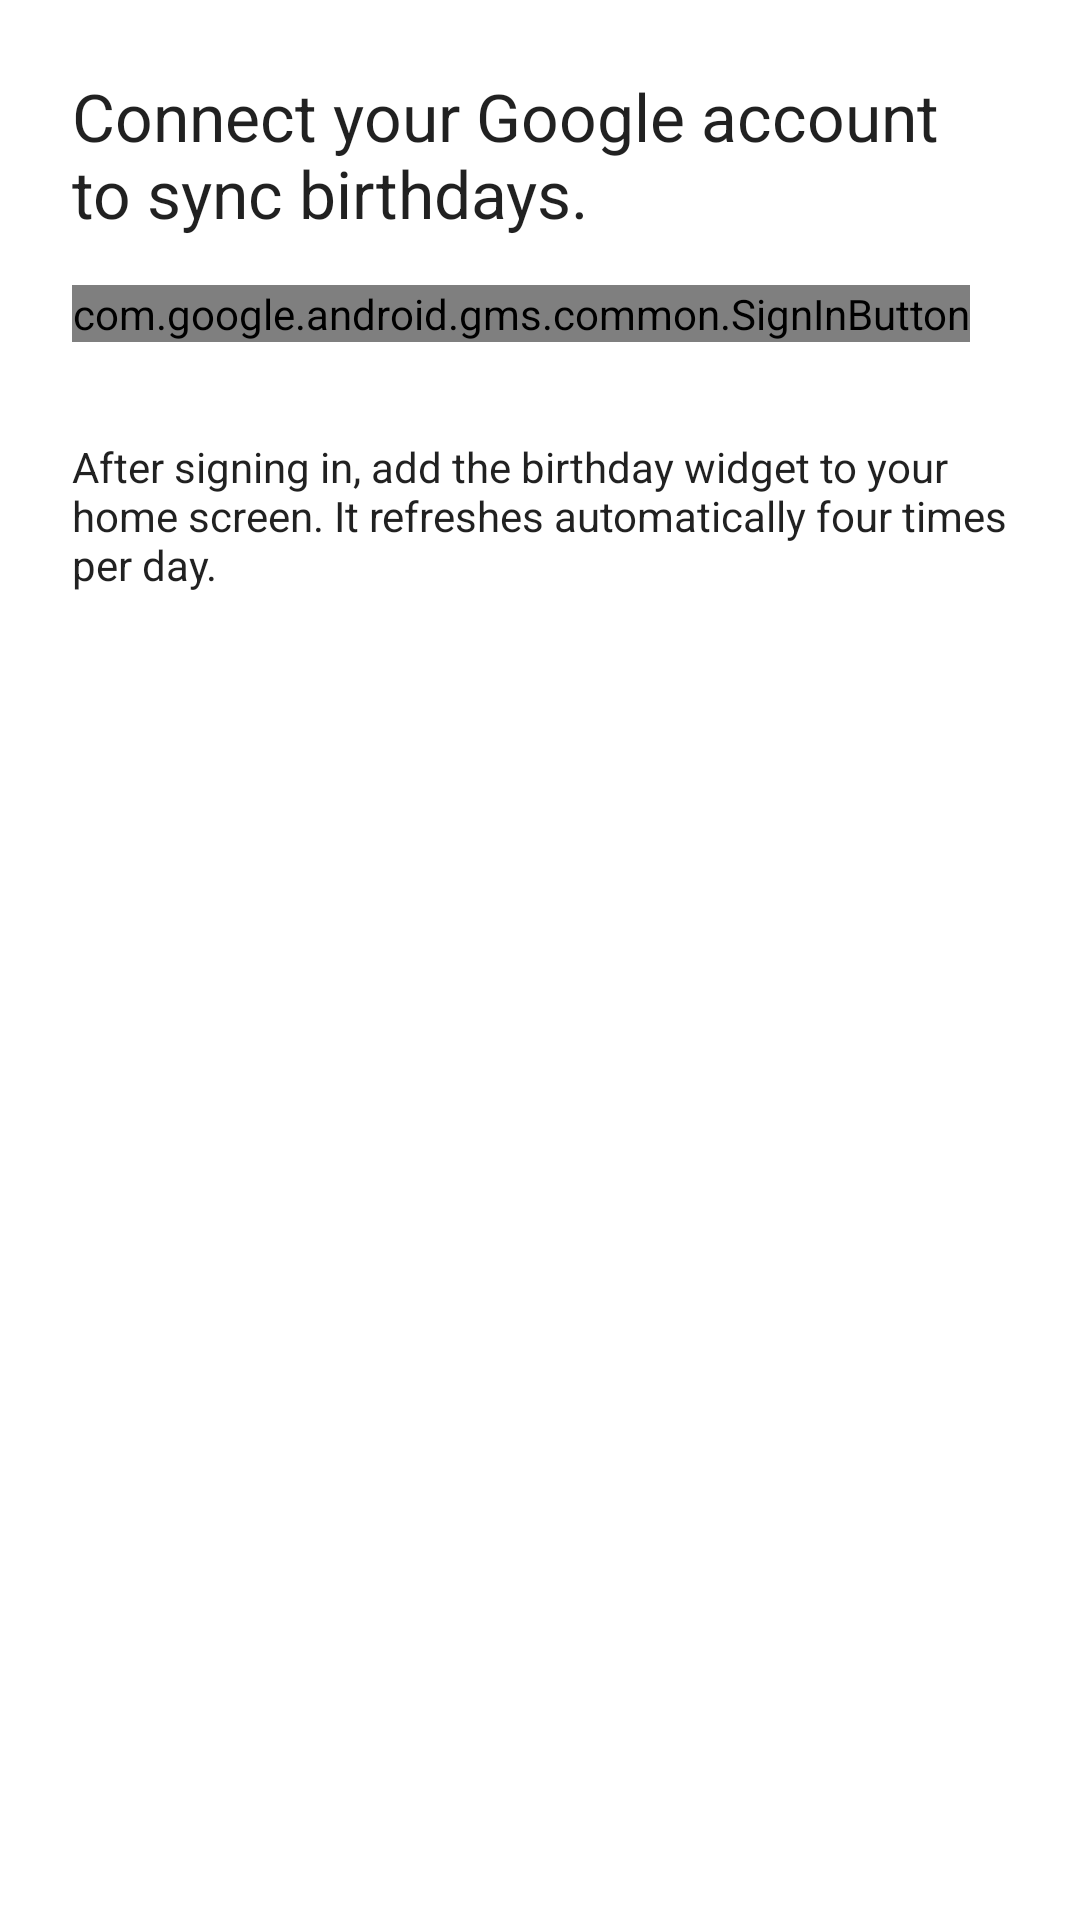

Reconstruct the res/layout file that produces this screen, plus the resources it refers to.
<!-- AndroidManifest.xml: application theme Theme.BirthdayWidget -->
<!-- res/layout/activity_main.xml -->
<?xml version="1.0" encoding="utf-8"?>
<ScrollView xmlns:android="http://schemas.android.com/apk/res/android"
    android:layout_width="match_parent"
    android:layout_height="match_parent"
    android:fillViewport="true">

    <LinearLayout
        android:layout_width="match_parent"
        android:layout_height="wrap_content"
        android:orientation="vertical"
        android:padding="24dp">

        <TextView
            android:id="@+id/statusText"
            android:layout_width="match_parent"
            android:layout_height="wrap_content"
            android:textAppearance="@style/TextAppearance.AppCompat.Large"
            android:text="@string/status_signed_out"
            android:paddingBottom="16dp" />

        <com.google.android.gms.common.SignInButton
            android:id="@+id/signInButton"
            android:layout_width="wrap_content"
            android:layout_height="wrap_content" />

        <Button
            android:id="@+id/refreshButton"
            android:layout_width="wrap_content"
            android:layout_height="wrap_content"
            android:layout_marginTop="16dp"
            android:text="@string/action_refresh"
            android:visibility="gone" />

        <Button
            android:id="@+id/signOutButton"
            android:layout_width="wrap_content"
            android:layout_height="wrap_content"
            android:layout_marginTop="16dp"
            android:text="@string/action_sign_out"
            android:visibility="gone" />

        <TextView
            android:id="@+id/helpText"
            android:layout_width="match_parent"
            android:layout_height="wrap_content"
            android:layout_marginTop="32dp"
            android:text="@string/help_message"
            android:textAppearance="@style/TextAppearance.AppCompat.Body1" />

    </LinearLayout>
</ScrollView>
<!-- resources referenced by this layout -->
<resources>
  <string name="action_refresh">Sync now</string>
  <string name="action_sign_out">Sign out</string>
  <string name="help_message">After signing in, add the birthday widget to your home screen. It refreshes automatically four times per day.</string>
  <string name="status_signed_out">Connect your Google account to sync birthdays.</string>
  <style name="Theme.BirthdayWidget" parent="Theme.MaterialComponents.DayNight.NoActionBar">
          <item name="colorPrimary">@color/purple_500</item>
          <item name="colorPrimaryVariant">@color/purple_700</item>
          <item name="colorOnPrimary">@color/white</item>
          <item name="colorSecondary">@color/teal_200</item>
          <item name="colorSecondaryVariant">@color/teal_200</item>
          <item name="colorOnSecondary">@color/black</item>
          <item name="android:statusBarColor" tools:targetApi="l">@color/purple_700</item>
      </style>
  <color name="purple_500">#6200EE</color>
  <color name="purple_700">#3700B3</color>
  <color name="white">#FFFFFF</color>
  <color name="teal_200">#03DAC5</color>
  <color name="black">#000000</color>
</resources>
